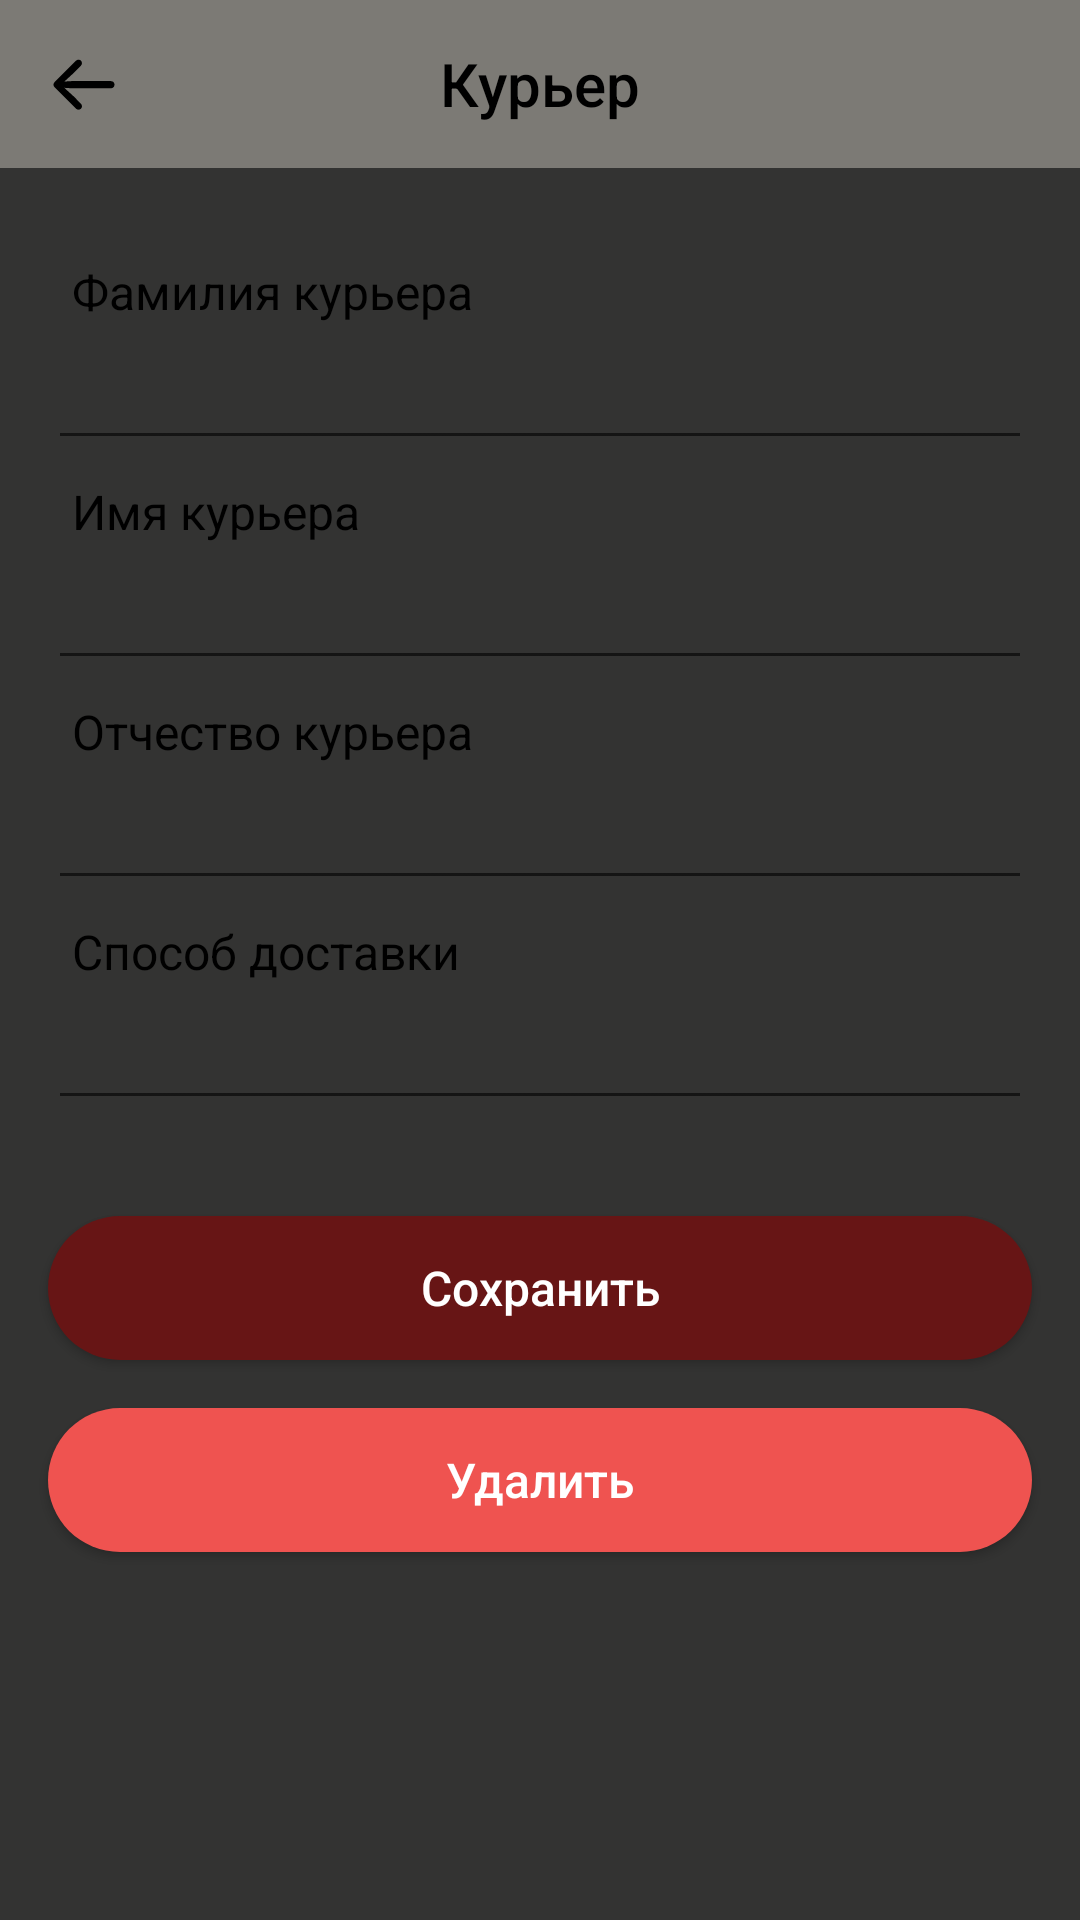

This screen was rendered from an Android layout file. Write that file and the resources it references.
<!-- AndroidManifest.xml: application theme Theme.Individual -->
<!-- res/layout/fragment_courier_create_edit.xml -->
<?xml version="1.0" encoding="utf-8"?>
<layout xmlns:android="http://schemas.android.com/apk/res/android"
    xmlns:app="http://schemas.android.com/apk/res-auto"
    xmlns:tools="http://schemas.android.com/tools">

    <androidx.constraintlayout.widget.ConstraintLayout
        android:layout_width="match_parent"
        android:layout_height="match_parent"
        android:clickable="true"
        android:focusable="true"
        android:background="@color/background_screen">

        <com.google.android.material.appbar.AppBarLayout
            android:id="@+id/appbar"
            android:layout_width="match_parent"
            android:layout_height="wrap_content"
            app:layout_constraintTop_toTopOf="parent">

            <com.google.android.material.appbar.MaterialToolbar
                android:id="@+id/toolbar"
                android:layout_width="match_parent"
                android:layout_height="?attr/actionBarSize"
                android:background="@color/background_toolbar"
                app:navigationIcon="@drawable/ic_back_arrow">

                <TextView
                    android:layout_width="wrap_content"
                    android:layout_height="wrap_content"
                    android:layout_gravity="center"
                    android:text="Курьер"
                    android:textAppearance="@style/ToolbarTitle" />

            </com.google.android.material.appbar.MaterialToolbar>
        </com.google.android.material.appbar.AppBarLayout>

        <TextView
            android:id="@+id/tvFirstName"
            android:layout_width="wrap_content"
            android:layout_height="wrap_content"
            android:layout_marginStart="8dp"
            android:layout_marginBottom="4dp"
            android:text="Фамилия курьера"
            android:textAppearance="@style/BaseText"
            app:layout_constraintBottom_toTopOf="@+id/etFirstName"
            app:layout_constraintStart_toStartOf="@+id/etFirstName" />


        <EditText
            android:id="@+id/etFirstName"
            android:layout_width="match_parent"
            android:layout_height="wrap_content"
            android:layout_marginHorizontal="16dp"
            android:layout_marginTop="56dp"
            app:layout_constraintTop_toBottomOf="@+id/appbar"
            tools:layout_editor_absoluteX="16dp" />

        <TextView
            android:id="@+id/tvLastName"
            android:layout_width="wrap_content"
            android:layout_height="wrap_content"
            android:layout_marginStart="8dp"
            android:layout_marginBottom="4dp"
            android:text="Имя курьера"
            android:textAppearance="@style/BaseText"
            app:layout_constraintBottom_toTopOf="@+id/etLastName"
            app:layout_constraintStart_toStartOf="@+id/etLastName" />

        <EditText
            android:id="@+id/etLastName"
            android:layout_width="match_parent"
            android:layout_height="wrap_content"
            android:layout_marginHorizontal="16dp"
            android:layout_marginTop="32dp"
            app:layout_constraintTop_toBottomOf="@+id/etFirstName"
            tools:layout_editor_absoluteX="45dp" />

        <TextView
            android:id="@+id/tvMiddleName"
            android:layout_width="wrap_content"
            android:layout_height="wrap_content"
            android:layout_marginStart="8dp"
            android:layout_marginBottom="4dp"
            android:text="Отчество курьера"
            android:textAppearance="@style/BaseText"
            app:layout_constraintBottom_toTopOf="@+id/etMiddleName"
            app:layout_constraintStart_toStartOf="@+id/etMiddleName" />

        <EditText
            android:id="@+id/etMiddleName"
            android:layout_width="match_parent"
            android:layout_height="wrap_content"
            android:layout_marginHorizontal="16dp"
            android:layout_marginTop="32dp"
            app:layout_constraintTop_toBottomOf="@+id/etLastName" />

        <TextView
            android:id="@+id/tvDeliveryMethod"
            android:layout_width="wrap_content"
            android:layout_height="wrap_content"
            android:layout_marginStart="8dp"
            android:layout_marginBottom="4dp"
            android:text="Способ доставки"
            android:textAppearance="@style/BaseText"
            app:layout_constraintBottom_toTopOf="@+id/etDeliveryMethod"
            app:layout_constraintStart_toStartOf="@+id/etDeliveryMethod" />

        <EditText
            android:id="@+id/etDeliveryMethod"
            android:layout_width="match_parent"
            android:layout_height="wrap_content"
            android:layout_marginHorizontal="16dp"
            android:layout_marginTop="32dp"
            app:layout_constraintTop_toBottomOf="@+id/etMiddleName" />

        <Button
            android:id="@+id/btnSave"
            style="@style/BaseButton"
            android:layout_width="match_parent"
            android:layout_height="wrap_content"
            android:layout_marginHorizontal="16dp"
            android:layout_marginTop="32dp"
            android:text="Сохранить"
            app:layout_constraintTop_toBottomOf="@+id/etDeliveryMethod"
            tools:layout_editor_absoluteX="16dp" />

        <Button
            android:id="@+id/btnDelete"
            style="@style/BaseButton"
            android:layout_width="0dp"
            android:layout_height="wrap_content"
            android:layout_marginTop="16dp"
            android:backgroundTint="@color/btn_delete"
            android:text="Удалить"
            app:layout_constraintEnd_toEndOf="@+id/btnSave"
            app:layout_constraintStart_toStartOf="@+id/btnSave"
            app:layout_constraintTop_toBottomOf="@+id/btnSave" />


    </androidx.constraintlayout.widget.ConstraintLayout>
</layout>
<!-- resources referenced by this layout -->
<resources>
  <color name="background_screen">#333332</color>
  <color name="background_toolbar">#7C7A75</color>
  <color name="btn_delete">#EF5350</color>
  <!-- drawable ic_back_arrow (drawable) -->
  <vector xmlns:android="http://schemas.android.com/apk/res/android"
      android:width="24dp"
      android:height="24dp"
      android:viewportWidth="24"
      android:viewportHeight="24">
      <path
          android:fillColor="@color/black"
          android:pathData="M1.8271,12.2334C1.8271,12.5557 1.9668,12.8779 2.2139,13.1143L9.3037,20.1934C9.5615,20.4404 9.8408,20.5586 10.1523,20.5586C10.8291,20.5586 11.3232,20.0752 11.3232,19.4199C11.3232,19.0762 11.1943,18.7861 10.9688,18.5713L8.5518,16.1221L5.4365,13.2754L7.9394,13.4258H20.959C21.668,13.4258 22.1621,12.9316 22.1621,12.2334C22.1621,11.5244 21.668,11.0303 20.959,11.0303H7.9394L5.4473,11.1807L8.5518,8.334L10.9688,5.8848C11.1943,5.6699 11.3232,5.3799 11.3232,5.0361C11.3232,4.3809 10.8291,3.8975 10.1523,3.8975C9.8408,3.8975 9.5508,4.0156 9.2715,4.2842L2.2139,11.3418C1.9668,11.5781 1.8271,11.9004 1.8271,12.2334Z" />
  </vector>
  <style name="BaseButton">
          <item name="android:textSize">16sp</item>
          <item name="android:textColor">@color/white</item>
          <item name="android:textAllCaps">false</item>
          <item name="android:background">@drawable/btn_rounded</item>
      </style>
  <style name="BaseText">
          <item name="android:textSize">16sp</item>
          <item name="android:textColor">@color/black</item>
      </style>
  <style name="ToolbarTitle" parent="TextAppearance.AppCompat.Title">
          <item name="android:textColor">@color/black</item>
          <item name="android:textSize">20sp</item>
          <item name="fontFamily">sans-serif-medium</item>
      </style>
  <style name="Theme.Individual" parent="Theme.MaterialComponents.Light.NoActionBar.Bridge">
          
          <item name="colorPrimary">@color/purple_500</item>
          <item name="colorPrimaryVariant">@color/purple_700</item>
          <item name="colorOnPrimary">@color/white</item>
          
          <item name="colorSecondary">@color/teal_200</item>
          <item name="colorSecondaryVariant">@color/teal_700</item>
          <item name="colorOnSecondary">@color/black</item>
          
          <item name="android:statusBarColor">#FFCA28</item>
          
      </style>
  <color name="black">#FF000000</color>
  <color name="white">#FFFFFFFF</color>
  <!-- drawable btn_rounded (drawable) -->
  <?xml version="1.0" encoding="utf-8"?>
  <ripple xmlns:android="http://schemas.android.com/apk/res/android"
      android:color="?android:attr/colorControlHighlight">
      <item>
          <shape>
              <solid
                  android:color="@color/btn_main"
                  android:shape="rectangle" />
              <corners android:radius="30dp" />
          </shape>
      </item>
  </ripple>
  <color name="purple_500">#FF6200EE</color>
  <color name="purple_700">#FF3700B3</color>
  <color name="teal_200">#FF03DAC5</color>
  <color name="teal_700">#FF018786</color>
  <color name="btn_main">#671515</color>
</resources>
